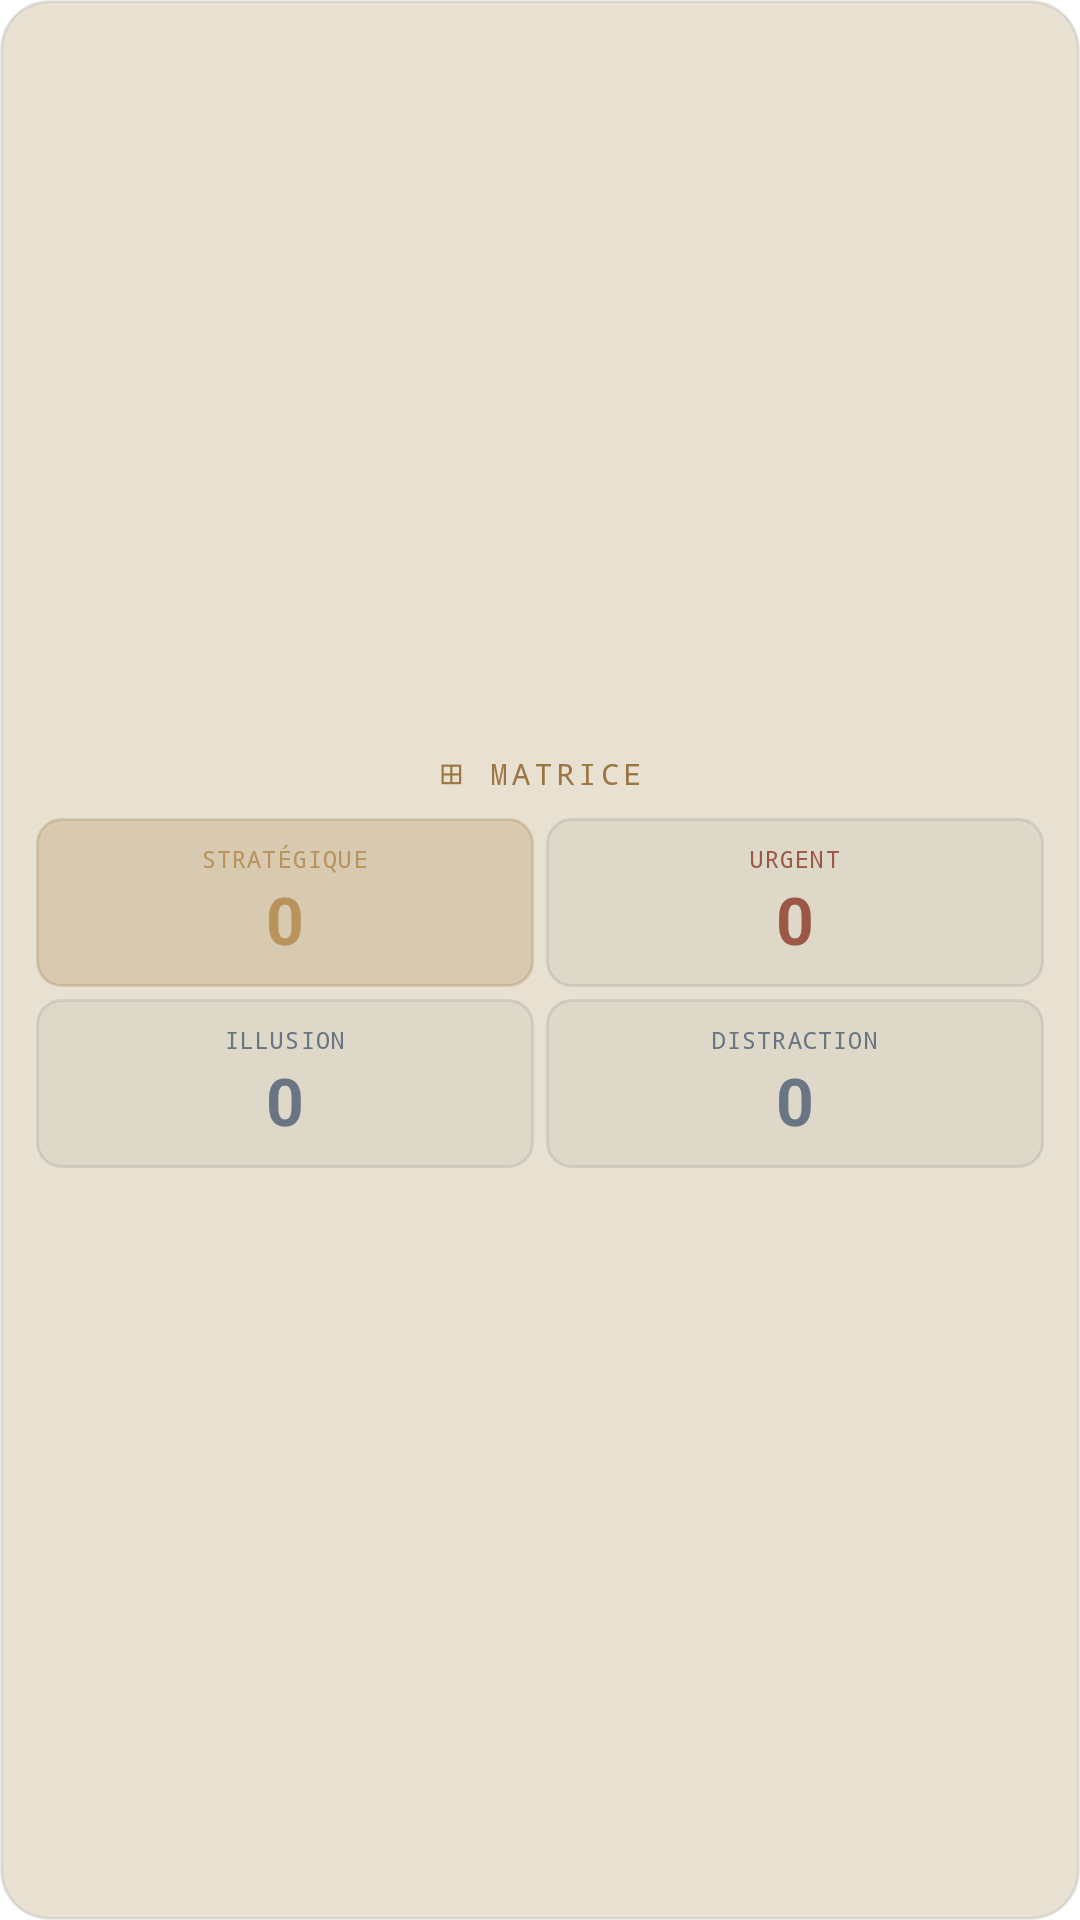

The Android layout XML behind this screen, and the referenced resources:
<!-- AndroidManifest.xml: fallback theme Theme.MaterialComponents.DayNight.NoActionBar -->
<!-- res/layout/widget_matrix.xml -->
<?xml version="1.0" encoding="utf-8"?>
<LinearLayout xmlns:android="http://schemas.android.com/apk/res/android"
    android:layout_width="match_parent"
    android:layout_height="match_parent"
    android:orientation="vertical"
    android:padding="12dp"
    android:gravity="center"
    android:background="@drawable/widget_bg">

    
    <TextView
        android:layout_width="match_parent"
        android:layout_height="wrap_content"
        android:text="⊞ MATRICE"
        android:textColor="@color/widget_text_eyebrow"
        android:textSize="10sp"
        android:letterSpacing="0.14"
        android:textAllCaps="true"
        android:fontFamily="monospace"
        android:gravity="center"
        android:layout_marginBottom="8dp" />

    
    <LinearLayout
        android:layout_width="match_parent"
        android:layout_height="wrap_content"
        android:orientation="vertical">

        
        <LinearLayout
            android:layout_width="match_parent"
            android:layout_height="wrap_content"
            android:orientation="horizontal"
            android:layout_marginBottom="4dp">

            
            <LinearLayout
                android:layout_width="0dp"
                android:layout_height="wrap_content"
                android:layout_weight="1"
                android:orientation="vertical"
                android:background="@drawable/quadrant_q2_bg"
                android:padding="8dp"
                android:gravity="center"
                android:layout_marginEnd="2dp">
                <TextView
                    android:layout_width="wrap_content"
                    android:layout_height="wrap_content"
                    android:text="STRATÉGIQUE"
                    android:textColor="@color/widget_brass_bright"
                    android:textSize="8sp"
                    android:letterSpacing="0.05"
                    android:fontFamily="monospace" />
                <TextView
                    android:id="@+id/matrix_q2_count"
                    android:layout_width="wrap_content"
                    android:layout_height="wrap_content"
                    android:text="0"
                    android:textColor="@color/widget_brass_bright"
                    android:textSize="22sp"
                    android:textStyle="bold" />
            </LinearLayout>

            
            <LinearLayout
                android:layout_width="0dp"
                android:layout_height="wrap_content"
                android:layout_weight="1"
                android:orientation="vertical"
                android:background="@drawable/quadrant_bg"
                android:padding="8dp"
                android:gravity="center"
                android:layout_marginStart="2dp">
                <TextView
                    android:layout_width="wrap_content"
                    android:layout_height="wrap_content"
                    android:text="URGENT"
                    android:textColor="@color/widget_urgent"
                    android:textSize="8sp"
                    android:letterSpacing="0.05"
                    android:fontFamily="monospace" />
                <TextView
                    android:id="@+id/matrix_q1_count"
                    android:layout_width="wrap_content"
                    android:layout_height="wrap_content"
                    android:text="0"
                    android:textColor="@color/widget_urgent"
                    android:textSize="22sp"
                    android:textStyle="bold" />
            </LinearLayout>
        </LinearLayout>

        
        <LinearLayout
            android:layout_width="match_parent"
            android:layout_height="wrap_content"
            android:orientation="horizontal">

            
            <LinearLayout
                android:layout_width="0dp"
                android:layout_height="wrap_content"
                android:layout_weight="1"
                android:orientation="vertical"
                android:background="@drawable/quadrant_bg"
                android:padding="8dp"
                android:gravity="center"
                android:layout_marginEnd="2dp">
                <TextView
                    android:layout_width="wrap_content"
                    android:layout_height="wrap_content"
                    android:text="ILLUSION"
                    android:textColor="@color/widget_dim"
                    android:textSize="8sp"
                    android:letterSpacing="0.05"
                    android:fontFamily="monospace" />
                <TextView
                    android:id="@+id/matrix_q3_count"
                    android:layout_width="wrap_content"
                    android:layout_height="wrap_content"
                    android:text="0"
                    android:textColor="@color/widget_dim"
                    android:textSize="22sp"
                    android:textStyle="bold" />
            </LinearLayout>

            
            <LinearLayout
                android:layout_width="0dp"
                android:layout_height="wrap_content"
                android:layout_weight="1"
                android:orientation="vertical"
                android:background="@drawable/quadrant_bg"
                android:padding="8dp"
                android:gravity="center"
                android:layout_marginStart="2dp">
                <TextView
                    android:layout_width="wrap_content"
                    android:layout_height="wrap_content"
                    android:text="DISTRACTION"
                    android:textColor="@color/widget_dim"
                    android:textSize="8sp"
                    android:letterSpacing="0.05"
                    android:fontFamily="monospace" />
                <TextView
                    android:id="@+id/matrix_q4_count"
                    android:layout_width="wrap_content"
                    android:layout_height="wrap_content"
                    android:text="0"
                    android:textColor="@color/widget_dim"
                    android:textSize="22sp"
                    android:textStyle="bold" />
            </LinearLayout>
        </LinearLayout>
    </LinearLayout>
</LinearLayout>
<!-- resources referenced by this layout -->
<resources>
  <color name="widget_brass_bright">#B8935B</color>
  <color name="widget_dim">#697583</color>
  <color name="widget_text_eyebrow">#9C7642</color>
  <color name="widget_urgent">#9B5847</color>
  <!-- drawable quadrant_bg (drawable) -->
  <?xml version="1.0" encoding="utf-8"?>
  <shape xmlns:android="http://schemas.android.com/apk/res/android"
      android:shape="rectangle">
      <solid android:color="@color/widget_quadrant_bg" />
      <corners android:radius="8dp" />
      <stroke android:width="1dp" android:color="@color/widget_quadrant_border" />
  </shape>
  <!-- drawable quadrant_q2_bg (drawable) -->
  <?xml version="1.0" encoding="utf-8"?>
  <shape xmlns:android="http://schemas.android.com/apk/res/android"
      android:shape="rectangle">
      <solid android:color="@color/widget_brass_glow" />
      <corners android:radius="8dp" />
      <stroke android:width="1dp" android:color="@color/widget_brass_glow_strong" />
  </shape>
  <!-- drawable widget_bg (drawable) -->
  <?xml version="1.0" encoding="utf-8"?>
  <shape xmlns:android="http://schemas.android.com/apk/res/android"
      android:shape="rectangle">
      <solid android:color="@color/widget_bg_color" />
      <corners android:radius="16dp" />
      <stroke android:width="1dp" android:color="@color/widget_border_color" />
  </shape>
  <color name="widget_quadrant_bg">#0D202B34</color>
  <color name="widget_quadrant_border">#1A202B34</color>
  <color name="widget_brass_glow">#389C7642</color>
  <color name="widget_brass_glow_strong">#409C7642</color>
  <color name="widget_bg_color">#F0E7E0CF</color>
  <color name="widget_border_color">#1A202B34</color>
</resources>
